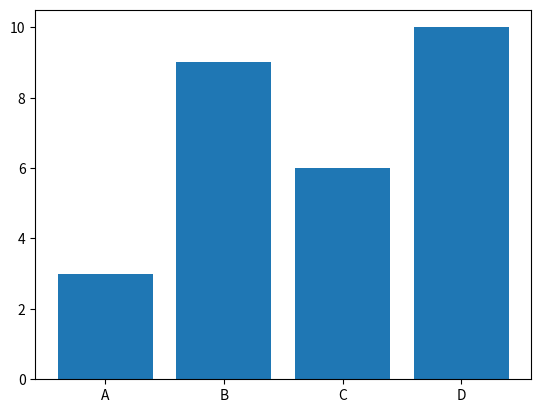

This chart was generated by the following Python code:
import matplotlib.pyplot as plt
import numpy as np

x=np.array(["A","B","C","D"])
y=np.array([3,9,6,10])

plt.bar(x,y)
plt.show()
